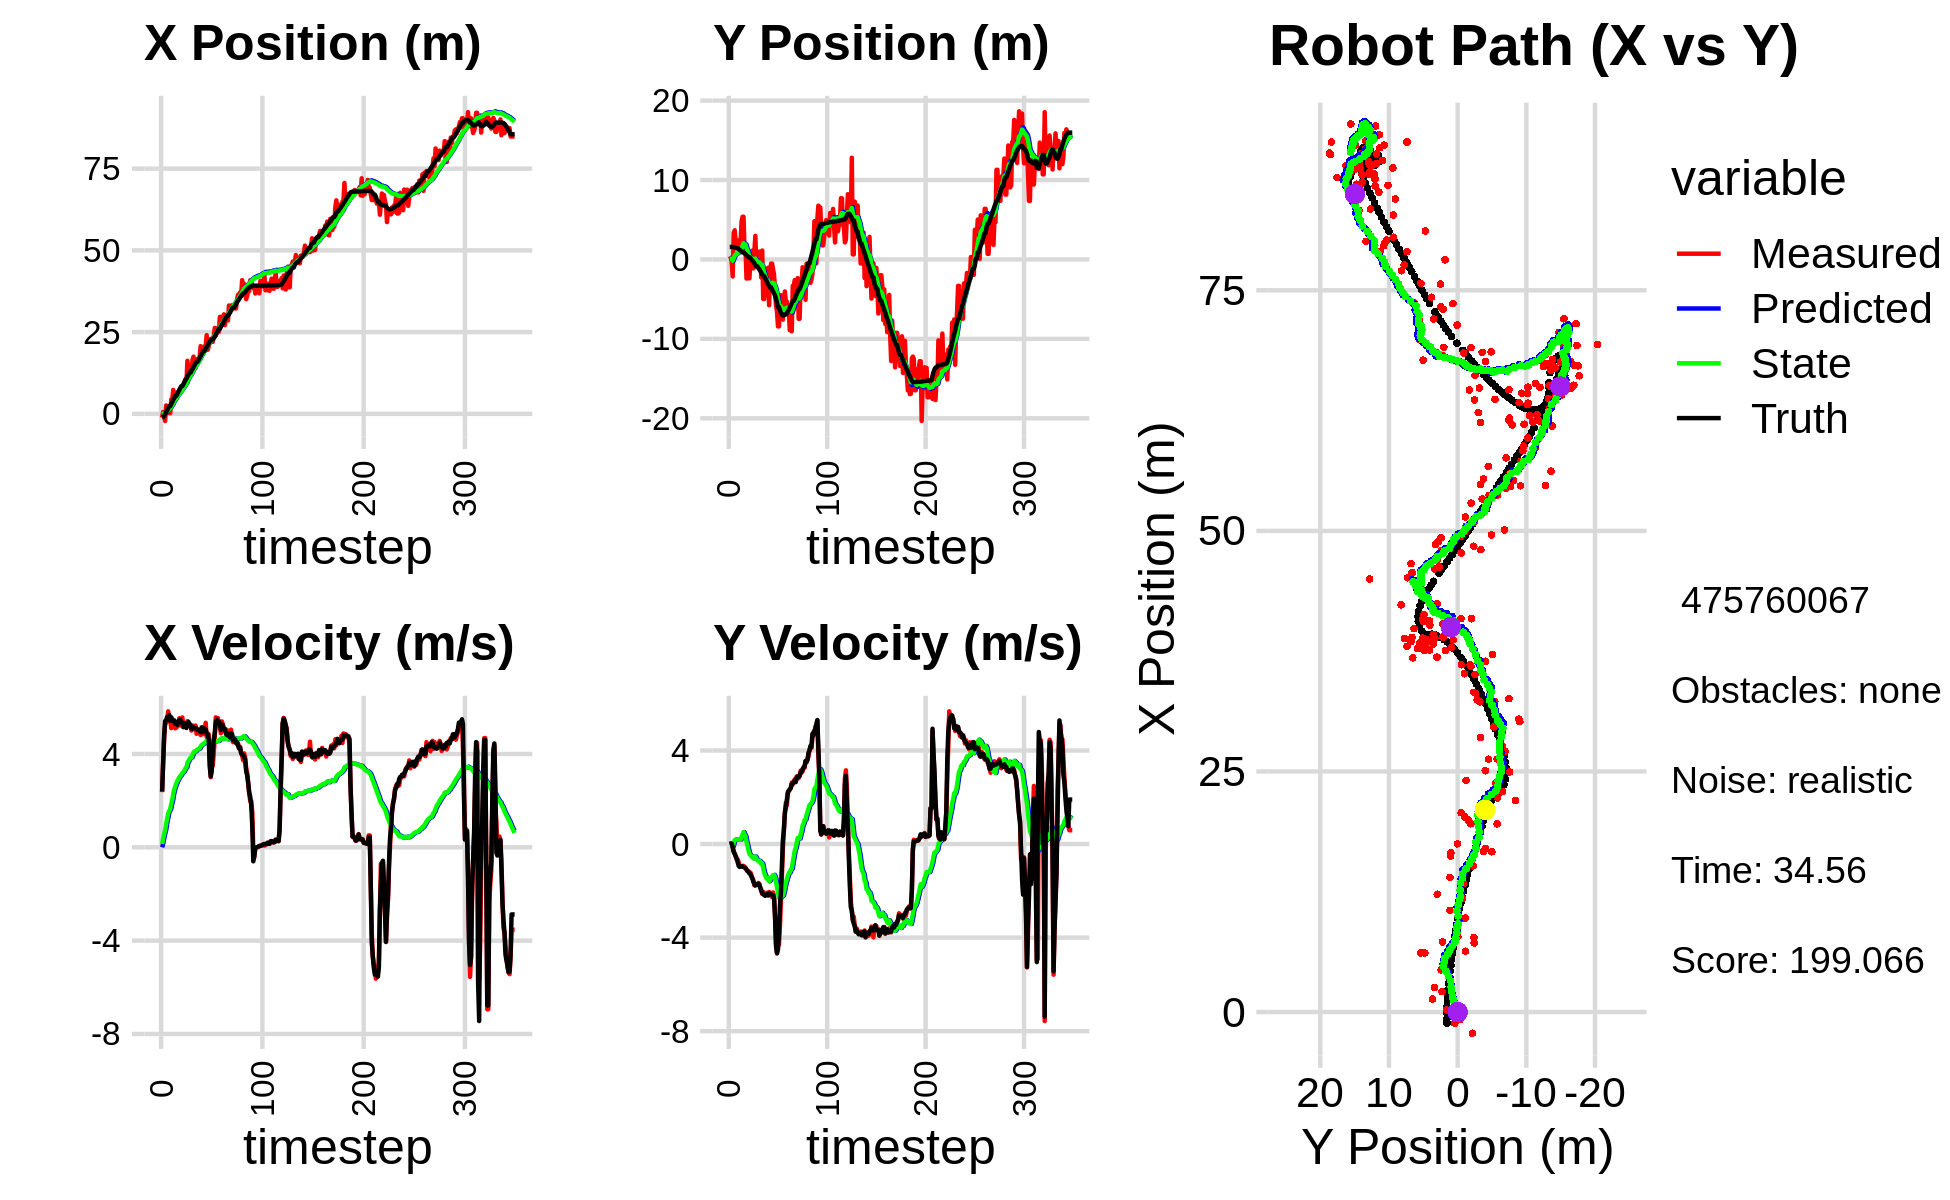

The file beside this chart, header and first rows:
-1.175346661868468479e+00, 4.266663697844114145e-01, 0.000000000000000000e+00, -0.000000000000000000e+00, 0.000000000000000000e+00, 0.000000000000000000e+00, 0.000000000000000000e+00, 0.000000000000000000e+00, -6.949452897106682403e-02, 3.604160821184522467e-02, 0.000000000000000000e+00, 0.000000000000000000e+00, -1.180558801106074807e+00, 1.574680081019841138e+00, 0.000000000000000000e+00, 0.000000000000000000e+00, 0.000000000000000000e+00, 2.333270967938005924e-04
-1.175346661868468479e+00, 4.266663697844114145e-01, 2.364999945159628858e+00, -5.518185811355439101e-04, -6.949452897106682403e-02, 3.604160821184522467e-02, 0.000000000000000000e+00, 0.000000000000000000e+00, -1.011563611965849430e-01, 6.886789952384939073e-02, 1.402367349226128490e-01, 9.703120689248525416e-03, -1.180558801106074807e+00, 1.574680081019841138e+00, 2.399999999999999911e+00, 3.000000000000000062e-03, 2.400000095367431641e+00, 2.333270967938005924e-04
5.709623098403802111e-01, 2.476453118869303971e-01, 3.608990210108574459e+00, 8.392216474150105548e-03, -8.713268770432365529e-02, 6.983821159277424362e-02, 1.402367349226128490e-01, 9.703120689248525416e-03, 1.921042299503521178e-02, 8.518118567775320726e-02, 3.560571246639389620e-01, 1.577676364446958107e-02, -1.040811181470298941e+00, 1.574772411013652285e+00, 3.600000000000000089e+00, 2.100000000000000130e-02, 3.599999904632568359e+00, -2.325359964743256569e-03
-7.918076222668247732e-01, -3.337780429094257539e-01, 4.668970903911279002e+00, 1.652536456483071070e-02, 5.481613546142911214e-02, 8.675886204220016606e-02, 3.560571246639389620e-01, 1.577676364446958107e-02, 1.230704775673668316e-01, 4.930656248446701334e-02, 5.651791391841105572e-01, -1.048041196524567009e-03, -7.043548824314951329e-01, 1.576512318510096877e+00, 4.799999999999999822e+00, 1.700000000000000122e-02, 4.800000190734863281e+00, -3.539387136697769165e-03
-2.206547141706374671e+00, -2.142354438507613423e+00, 5.313275275192774316e+00, -1.353937158018631293e-01, 1.795883914857778763e-01, 4.920175836481455872e-02, 5.651791391841105572e-01, -1.048041196524567009e-03, 1.931589276558974833e-01, -1.571419023816701677e-01, 7.287697961157844073e-01, -1.065587253905675991e-01, -9.956133370448619346e-02, 1.571759511378459262e+00, 5.411999999999999922e+00, -1.370000000000000107e-01, 5.414000034332275391e+00, 2.547664381563663483e-02
2.560010552267161454e+00, 3.352998632880444418e+00, 5.332476734811126384e+00, -3.188353089143651786e-01, 2.660359072674759462e-01, -1.677977749207269220e-01, 7.287697961157844073e-01, -1.065587253905675991e-01, 5.536811519731427156e-01, 1.492053678070459910e-01, 1.015562659824150948e+00, 3.408883722129960048e-02, 5.323356386146884667e-01, 1.546843428355129113e+00, 5.461999999999999744e+00, -3.280000000000000138e-01, 5.472000122070312500e+00, 5.972012504935264587e-02
1.344571008584404037e+00, 3.667887125749228261e+00, 5.452778220157665778e+00, -4.077167798560704104e-01, 6.552374179555577882e-01, 1.526142515291759594e-01, 1.015562659824150948e+00, 3.408883722129960048e-02, 8.561915482163694469e-01, 4.623999910731439456e-01, 1.229368964135824971e+00, 1.627035060711899961e-01, 1.161951422681124946e+00, 1.503952894991420708e+00, 5.591999999999999638e+00, -4.189999999999999836e-01, 5.607999801635742188e+00, 7.463341951370239258e-02
2.121464550554915007e+00, 2.270333406421089606e+00, 5.830707395092420420e+00, -5.216975605789089254e-01, 9.791284446299519661e-01, 4.786703416802629563e-01, 1.229368964135824971e+00, 1.627035060711899961e-01, 1.221501630751540501e+00, 6.161976044780023143e-01, 1.454290296400400750e+00, 2.009080432072953559e-01, 1.695169806548989966e+00, 1.461181041857175122e+00, 5.467999999999999972e+00, -5.140000000000000124e-01, 5.492000102996826172e+00, 8.923652023077011108e-02
2.294195883798818281e-01, 1.605240289279491694e+00, 5.416208980252511296e+00, -6.493877500115875501e-01, 1.366930660391580510e+00, 6.362884087987318305e-01, 1.454290296400400750e+00, 2.009080432072953559e-01, 1.448161685683665434e+00, 6.885844725912420028e-01, 1.559500547245675328e+00, 1.948490572449019520e-01, 2.331457495244598999e+00, 1.396483783039607962e+00, 5.679000000000000270e+00, -6.179999999999999938e-01, 5.712999820709228516e+00, 1.193274855613708496e-01
2.294195883798818281e-01, 1.605240289279491694e+00, 5.488689825926922339e+00, -6.580779932173156377e-01, 1.604111740408233011e+00, 7.080693783157322452e-01, 1.559500547245675328e+00, 1.948490572449019520e-01, 1.669111591408298789e+00, 7.542387376435919499e-01, 1.644516882070330199e+00, 1.880993156585648030e-01, 2.331457495244598999e+00, 1.396483783039607962e+00, 5.426000000000000156e+00, -7.660000000000000142e-01, 5.480000019073486328e+00, 1.193274855613708496e-01
4.385909080076799249e+00, 2.402456853737921172e+00, 5.107903552556874338e+00, -7.658628491568441055e-01, 1.833563279615331831e+00, 7.730486692094484802e-01, 1.644516882070330199e+00, 1.880993156585648030e-01, 2.134375099853462743e+00, 8.860480224736313470e-01, 1.852848701259173225e+00, 2.109131882229867139e-01, 2.969129919859782696e+00, 1.311680052155638876e+00, 5.575000000000000178e+00, -9.250000000000000444e-01, 5.651000022888183594e+00, 1.488281637430191040e-01
4.423538506051963637e+00, 1.766322736159219309e+00, 5.322651002056979053e+00, -9.283286008790471167e-01, 2.319659969979380065e+00, 9.071393412959299907e-01, 1.852848701259173225e+00, 2.109131882229867139e-01, 2.592927923118308886e+00, 9.379657083457564326e-01, 2.036827236964348309e+00, 1.918809178693686446e-01, 3.604055761914313649e+00, 1.210062746136517209e+00, 5.483999999999999986e+00, -9.789999999999999813e-01, 5.570000171661376953e+00, 1.726740598678588867e-01
7.292225956676727350e+00, 2.202591184611310204e+00, 5.454331228799753184e+00, -9.590182634257921057e-01, 2.796610646814743806e+00, 9.571538001326933554e-01, 2.036827236964348309e+00, 1.918809178693686446e-01, 3.227515672898605636e+00, 1.025701344115647506e+00, 2.300090647455022008e+00, 1.911470157810720716e-01, 4.235805868720666112e+00, 1.096958164683112358e+00, 5.408999999999999808e+00, -9.449999999999999512e-01, 5.491000175476074219e+00, 1.740479022264480591e-01
6.131261467403864351e+00, 4.775608662275393712e+00, 5.416115876877682922e+00, -9.511522514089258973e-01, 3.457524737644107837e+00, 1.044816045693754747e+00, 2.300090647455022008e+00, 1.911470157810720716e-01, 3.755252187683075782e+00, 1.355790890856181763e+00, 2.480450979440085746e+00, 3.004308522029933148e-01, 4.857675909434565398e+00, 9.883486075963222595e-01, 5.439000000000000057e+00, -9.619999999999999662e-01, 5.524000167846679688e+00, 1.738425195217132568e-01
6.148438691608489215e+00, 5.373171988670183197e+00, 5.102820656661799958e+00, -9.306923490290410772e-01, 4.003297285627084534e+00, 1.385833976076481067e+00, 2.480450979440085746e+00, 3.004308522029933148e-01, 4.245970885348416601e+00, 1.718562649475764204e+00, 2.622699123543436706e+00, 4.169169128626465382e-01, 5.476768850651968279e+00, 8.779122272208167432e-01, 5.294999999999999929e+00, -9.529999999999999583e-01, 5.381000041961669922e+00, 1.804048568010330200e-01
6.148438691608489215e+00, 5.373171988670183197e+00, 5.129382897506293837e+00, -9.355369783018262497e-01, 4.508240797702760538e+00, 1.760254340762028802e+00, 2.622699123543436706e+00, 4.169169128626465382e-01, 4.711085558733298484e+00, 2.051944115091723031e+00, 2.739006795798208937e+00, 5.120355578427002730e-01, 5.476768850651968279e+00, 8.779122272208167432e-01, 5.349999999999999645e+00, -9.859999999999999876e-01, 5.440000057220458984e+00, 1.804048568010330200e-01
6.536991208443220458e+00, 1.161674503902618616e+00, 5.174759997358146180e+00, -9.651706207525158066e-01, 4.984986238313119600e+00, 2.103147670875992858e+00, 2.739006795798208937e+00, 5.120355578427002730e-01, 5.177583536772406347e+00, 1.947542302978572115e+00, 2.845952205392344503e+00, 4.085571977805773081e-01, 6.087568640337993386e+00, 7.658796951991349022e-01, 5.241999999999999993e+00, -1.006000000000000005e+00, 5.337999820709228516e+00, 1.843962818384170532e-01
6.201269864460803305e+00, 1.430777314891852781e+00, 5.222679489082350024e+00, -1.002367821833634487e+00, 5.462178757311640709e+00, 1.988398022756629802e+00, 2.845952205392344503e+00, 4.085571977805773081e-01, 5.595483384495274493e+00, 1.873531047295176943e+00, 2.920069470852460825e+00, 3.255884179705703096e-01, 6.693083166652143312e+00, 6.507742440642855231e-01, 5.400999999999999801e+00, -1.038000000000000034e+00, 5.499000072479248047e+00, 1.896201521158218384e-01
7.180472582090254186e+00, -2.403210456502085091e+00, 5.534915182234269260e+00, -1.094020184372715976e+00, 5.887490331580520930e+00, 1.906089889092233980e+00, 2.920069470852460825e+00, 3.255884179705703096e-01, 6.064566557001077385e+00, 1.427086336063485117e+00, 3.013514280378746690e+00, 8.635833405544951491e-02, 7.310068487448493357e+00, 5.313915646543742044e-01, 5.453000000000000291e+00, -1.086999999999999966e+00, 5.560999870300292969e+00, 1.951426118612289429e-01
6.321118473524134806e+00, -1.150317962542766859e+00, 5.452121434718970150e+00, -1.139856909171378385e+00, 6.365917985038952231e+00, 1.435722169469030085e+00, 3.013514280378746690e+00, 8.635833405544951491e-02, 6.444001590631900811e+00, 1.132782791323166949e+00, 3.057151352309903203e+00, -7.131391098655576188e-02, 7.936931967422959922e+00, 4.046897336424417624e-01, 5.466000000000000192e+00, -1.155999999999999917e+00, 5.586999893188476562e+00, 2.060981243848800659e-01
7.752830623942844390e+00, -2.372550662649187903e+00, 5.212285984633252767e+00, -1.165485594126452584e+00, 6.749716725862890954e+00, 1.125651400224511267e+00, 3.057151352309903203e+00, -7.131391098655576188e-02, 6.887489993877026428e+00, 7.402153692718258515e-01, 3.125945367065312119e+00, -2.602018883041018471e-01, 8.458198904821093933e+00, 2.929056324654834009e-01, 5.357000000000000206e+00, -1.179999999999999938e+00, 5.485000133514404297e+00, 2.199848741292953491e-01
7.752830623942844390e+00, -2.372550662649187903e+00, 5.567513705047908878e+00, -1.244915769676728123e+00, 7.200084530583557907e+00, 7.141951804414157223e-01, 3.125945367065312119e+00, -2.602018883041018471e-01, 7.314530071736720984e+00, 3.736585665817053203e-01, 3.183031448329688207e+00, -4.265986327784307974e-01, 8.458198904821093933e+00, 2.929056324654834009e-01, 5.339999999999999858e+00, -1.250999999999999890e+00, 5.485000133514404297e+00, 2.199848741292953491e-01
7.840088247577989833e+00, -2.246719204649650498e-02, 5.156689485876733592e+00, -1.219816495326792927e+00, 7.632833216569689938e+00, 3.309987033038622184e-01, 3.183031448329688207e+00, -4.265986327784307974e-01, 7.707542682705424752e+00, 2.637434235303731667e-01, 3.220062330168173226e+00, -4.724179574814009186e-01, 9.072233557500956280e+00, 1.522631085421977393e-01, 5.152999999999999581e+00, -1.286000000000000032e+00, 5.310999870300292969e+00, 2.322806268930435181e-01
9.728793907922513640e+00, -5.244526817750247982e-01, 5.199111113619244939e+00, -1.319749199792869643e+00, 8.029548915722241276e+00, 2.165016277822330859e-01, 3.220062330168173226e+00, -4.724179574814009186e-01, 8.202422229177757984e+00, 1.096266362178268394e-01, 3.298297326801638452e+00, -5.358826048163134459e-01, 9.674234747475239260e+00, 6.241028015893021301e-03, 5.320000000000000284e+00, -1.389999999999999902e+00, 5.499000072479248047e+00, 2.485907375812530518e-01
1.057624119528293427e+01, 1.111150447154762855e+00, 5.302477095672823992e+00, -1.460731546131970315e+00, 8.532251961857921785e+00, 5.603837573619549484e-02, 3.298297326801638452e+00, -5.358826048163134459e-01, 8.726611347756501047e+00, 1.201212016050130782e-01, 3.383824998765480263e+00, -5.288906473258344620e-01, 1.027776372426493978e+01, -1.525580246550700125e-01, 5.217999999999999972e+00, -1.475000000000000089e+00, 5.421999931335449219e+00, 2.688133120536804199e-01
9.765464066907590279e+00, -1.128721591241393041e+00, 5.162125357037831819e+00, -1.540205084531637070e+00, 9.064993847633049384e+00, 6.723213687242962644e-02, 3.383824998765480263e+00, -5.288906473258344620e-01, 9.161929270519637569e+00, -9.011027540805452429e-02, 3.426850044889782954e+00, -6.165625112893188264e-01, 1.077828824471556501e+01, -2.943639121940885839e-01, 5.115999999999999659e+00, -1.608999999999999986e+00, 5.362999916076660156e+00, 2.899574637413024902e-01
1.621203935145069863e+01, 1.011412087760409584e+00, 5.408565091541213121e+00, -1.764127582201772348e+00, 9.504614275008615110e+00, -1.517665265369864125e-01, 3.426850044889782954e+00, -6.165625112893188264e-01, 9.999690461356005144e+00, -8.615046385161784226e-02, 3.630573484965709863e+00, -6.136050490629872955e-01, 1.136689793996017173e+01, -4.776759706770986602e-01, 5.230999999999999872e+00, -1.707999999999999963e+00, 5.501999855041503906e+00, 3.152924180030822754e-01
1.223777520629283444e+01, 2.965056125817806087e+00, 5.286223858932744157e+00, -1.742467544429267434e+00, 1.036274780985257671e+01, -1.475109687579165829e-01, 3.630573484965709863e+00, -6.136050490629872955e-01, 1.052980574952996839e+01, 1.076112467312263510e-01, 3.699441812140287222e+00, -5.310612942650778656e-01, 1.197020566423516463e+01, -6.765893058216292388e-01, 5.378000000000000114e+00, -1.772999999999999909e+00, 5.663000106811523438e+00, 3.184086680412292480e-01
1.335618829665487084e+01, -8.170297444136158660e-01, 5.249234592023640289e+00, -1.726908350452510676e+00, 1.089974993074399734e+01, 5.450511730471856164e-02, 3.699441812140287222e+00, -5.310612942650778656e-01, 1.109971140680598189e+01, -7.851525071047819881e-02, 3.779686556171518497e+00, -6.118701399857553458e-01, 1.258492124062971840e+01, -8.788693503902539339e-01, 5.280000000000000249e+00, -1.737999999999999989e+00, 5.559000015258789062e+00, 3.178300559520721436e-01
1.335618829665487084e+01, -8.170297444136158660e-01, 5.217887378710065249e+00, -1.716595653718231196e+00, 1.147768006242313454e+01, -1.397022647090537251e-01, 3.779686556171518497e+00, -6.118701399857553458e-01, 1.163551738913223232e+01, -2.501128166971687827e-01, 3.842146872233954014e+00, -6.811929124531794777e-01, 1.258492124062971840e+01, -8.788693503902539339e-01, 5.261999999999999567e+00, -1.741000000000000103e+00, 5.543000221252441406e+00, 3.178300559520721436e-01
1.181162989137369657e+01, -6.995393594986660801e-01, 5.005322301084039083e+00, -1.661874373325971099e+00, 1.201973207635562702e+01, -3.182321079424867416e-01, 3.842146872233954014e+00, -6.811929124531794777e-01, 1.203573819921265731e+01, -3.948896463820688041e-01, 3.849620267444973543e+00, -7.337551872279435283e-01, 1.319057309630839292e+01, -1.078998859613964800e+00, 5.088000000000000078e+00, -1.693999999999999950e+00, 5.361999988555908203e+00, 3.205693960189819336e-01
1.653424513302551446e+01, 9.843129557143682762e-01, 5.056451391479623858e+00, -1.701330283228974061e+00, 1.242070022595715528e+01, -4.682651651048631569e-01, 3.849620267444973543e+00, -7.337551872279435283e-01, 1.271101272310426289e+01, -3.670181367342767453e-01, 3.958862635704397892e+00, -7.120565781966508023e-01, 1.368390691239589607e+01, -1.243113573804424110e+00, 5.076999999999999957e+00, -1.725999999999999979e+00, 5.361999988555908203e+00, 3.245684206485748291e-01
1.748036062683566882e+01, 2.694708537615823907e-02, 5.213556060573616868e+00, -1.870656190642486560e+00, 1.310689898667470210e+01, -4.382237945539418367e-01, 3.958862635704397892e+00, -7.120565781966508023e-01, 1.341213868392740594e+01, -4.401242309768008121e-01, 4.071881630532007357e+00, -7.371951479422663711e-01, 1.426617848869773120e+01, -1.444212731067722411e+00, 5.152999999999999581e+00, -1.870999999999999996e+00, 5.481999874114990234e+00, 3.444983363151550293e-01
1.519641715248169689e+01, -2.269556578492191612e+00, 5.063417045782606429e+00, -1.944628885699113408e+00, 1.381932684698060676e+01, -5.138437457710274270e-01, 4.071881630532007357e+00, -7.371951479422663711e-01, 1.392860859502190252e+01, -7.323231043820206398e-01, 4.112308934911452774e+00, -8.531678588059130597e-01, 1.485471951926007783e+01, -1.661682422873874243e+00, 5.118000000000000327e+00, -1.989999999999999991e+00, 5.491000175476074219e+00, 3.666852712631225586e-01
1.398691976040881180e+01, 1.124181930768675786e+00, 5.217498186167242480e+00, -2.133889084159080074e+00, 1.433983948851304824e+01, -8.176398902626119680e-01, 4.112308934911452774e+00, -8.531678588059130597e-01, 1.434336545456584666e+01, -6.816799217046131121e-01, 4.114700749332246055e+00, -8.236566834318819197e-01, 1.544176518922210839e+01, -1.893614109535245893e+00, 5.100999999999999979e+00, -2.103000000000000203e+00, 5.518000125885009766e+00, 3.882297277450561523e-01
1.665758567983852245e+01, -4.976710375238511119e+00, 4.866862860058718709e+00, -2.047449173229285435e+00, 1.475483552949907207e+01, -7.640455900478013707e-01, 4.114700749332246055e+00, -8.236566834318819197e-01, 1.488883597044497265e+01, -1.220467507692493569e+00, 4.162367411655965910e+00, -1.038414274830319339e+00, 1.592974507804378170e+01, -2.095883663441373557e+00, 5.089000000000000412e+00, -2.132000000000000117e+00, 5.518000125885009766e+00, 3.982158899307250977e-01
1.665758567983852245e+01, -4.976710375238511119e+00, 5.057665794754706567e+00, -2.127718398421365009e+00, 1.530507271161056870e+01, -1.324308935175525503e+00, 4.162367411655965910e+00, -1.038414274830319339e+00, 1.540741697001629973e+01, -1.721103793968247198e+00, 4.198588983842805433e+00, -1.225560722834218463e+00, 1.592974507804378170e+01, -2.095883663441373557e+00, 5.028999999999999915e+00, -2.185999999999999943e+00, 5.484000205993652344e+00, 3.982158899307250977e-01
1.667034991090266161e+01, -3.749713714797040076e+00, 4.937820812330281584e+00, -2.161023874470769712e+00, 1.582727586840058009e+01, -1.843659866251668999e+00, 4.198588983842805433e+00, -1.225560722834218463e+00, 1.589436527699305834e+01, -2.065485367098556679e+00, 4.222164151781765185e+00, -1.336973914731082180e+00, 1.650520741877530639e+01, -2.341743048412791683e+00, 5.035999999999999588e+00, -2.213000000000000078e+00, 5.500000000000000000e+00, 4.125340580940246582e-01
1.696939477289053499e+01, -4.055427606349065961e+00, 4.938436567106082364e+00, -2.159616362547808421e+00, 1.631658169217123344e+01, -2.199182758571665008e+00, 4.222164151781765185e+00, -1.336973914731082180e+00, 1.637105410235876946e+01, -2.411622056043264628e+00, 4.241169631788984873e+00, -1.442105776350116386e+00, 1.708268010601242182e+01, -2.595564659879848080e+00, 5.017999999999999794e+00, -2.165999999999999925e+00, 5.500000000000000000e+00, 4.122490286827087402e-01
2.069668519466144829e+01, -3.394417996730283882e+00, 4.817250403017145466e+00, -2.082211342807340326e+00, 1.679517106553766936e+01, -2.555832633678276178e+00, 4.241169631788984873e+00, -1.442105776350116386e+00, 1.704041673859237349e+01, -2.662596877907093873e+00, 4.323356676613781424e+00, -1.499664972114161943e+00, 1.766002118541632981e+01, -2.845203217051598621e+00, 4.935999999999999943e+00, -2.137999999999999901e+00, 5.379000186920166016e+00, 4.079875051975250244e-01
2.027674376973151027e+01, -1.041706617113115962e+00, 4.979815698027961979e+00, -2.144648891794620038e+00, 1.747275240625375048e+01, -2.812563375118509956e+00, 4.323356676613781424e+00, -1.499664972114161943e+00, 1.765263613286373001e+01, -2.667455437504309579e+00, 4.383166731082464018e+00, -1.453110092968725287e+00, 1.822655522788216231e+01, -3.090241249274185531e+00, 5.139999999999999680e+00, -2.201999999999999957e+00, 5.592000007629394531e+00, 4.066619575023651123e-01
1.956158792978457939e+01, -5.766398008489633575e+00, 4.845393995484016614e+00, -2.049458385572999752e+00, 1.809095280597197686e+01, -2.812766446801182152e+00, 4.383166731082464018e+00, -1.453110092968725287e+00, 1.818694305215507256e+01, -3.122036061835996801e+00, 4.414835380704039025e+00, -1.593494672990950267e+00, 1.871898496082592800e+01, -3.301048573275163989e+00, 4.940999999999999837e+00, -2.092999999999999972e+00, 5.592000007629394531e+00, 4.001503288745880127e-01
1.994765722713846046e+01, -1.537794645110973413e+00, 5.164090029912113522e+00, -2.186740939871211431e+00, 1.862842659022547664e+01, -3.281385529135091961e+00, 4.414835380704039025e+00, -1.593494672990950267e+00, 1.872046271112165172e+01, -3.136830485854104289e+00, 4.445142478972906375e+00, -1.546100510326862576e+00, 1.928893506492785903e+01, -3.541981991129494745e+00, 5.086999999999999744e+00, -2.154999999999999805e+00, 5.525000095367431641e+00, 4.005582034587860107e-01
2.071272629443970104e+01, -5.220494828288770872e-01, 4.933627996172321062e+00, -2.097531036672315441e+00, 1.916497695901894360e+01, -3.291440536886790724e+00, 4.445142478972906375e+00, -1.546100510326862576e+00, 1.926451638729215077e+01, -3.046130892530951151e+00, 4.477336565014917724e+00, -1.456172967181695421e+00, 1.928893506492785903e+01, -3.541981991129494745e+00, 5.086999999999999744e+00, -2.154999999999999805e+00, 5.525000095367431641e+00, 4.019975364208221436e-01
2.071272629443970104e+01, -5.220494828288770872e-01, 5.337631597282436857e+00, -2.269293093502157799e+00, 1.971225004379364165e+01, -3.191748189249120848e+00, 4.477336565014917724e+00, -1.456172967181695421e+00, 1.978650296200562408e+01, -2.966586523194796321e+00, 4.501527469906211998e+00, -1.380048894771046752e+00, 1.987733113768002724e+01, -3.791228111859385130e+00, 5.049999999999999822e+00, -2.173999999999999932e+00, 5.498000144958496094e+00, 4.019975364208221436e-01
2.406865060262579092e+01, -1.233621175420769545e+00, 4.725070631901110652e+00, -2.070987131052405505e+00, 2.023665570899624555e+01, -3.104591412671901196e+00, 4.501527469906211998e+00, -1.380048894771046752e+00, 2.046107572847983036e+01, -2.951660417504419875e+00, 4.572113607918817380e+00, -1.331243811692848666e+00, 2.046243226505307078e+01, -4.042688664311737234e+00, 4.892999999999999794e+00, -2.189000000000000057e+00, 5.360000133514404297e+00, 4.130797088146209717e-01
1.956918942874466438e+01, -1.917350824438863510e+00, 4.803853110454173070e+00, -2.229486787039796969e+00, 2.091828708927171121e+01, -3.084784798673704920e+00, 4.572113607918817380e+00, -1.331243811692848666e+00, 2.084550956131860033e+01, -3.008126711412208998e+00, 4.549650111766062821e+00, -1.318302707526560535e+00, 2.093818318791030464e+01, -4.254409130152814633e+00, 4.838000000000000078e+00, -2.307999999999999829e+00, 5.360000133514404297e+00, 4.345206022262573242e-01
2.061993944616174801e+01, -3.882224972415552866e+00, 4.852303552789654084e+00, -3.036334298057607128e+00, 2.130047457249520804e+01, -3.139956982164865185e+00, 4.549650111766062821e+00, -1.318302707526560535e+00, 2.126734824123429490e+01, -3.280656274457885768e+00, 4.539657179563399758e+00, -1.412331345434593155e+00, 2.150538480253724671e+01, -4.545547302736768103e+00, 4.653999999999999915e+00, -3.133999999999999897e+00, 5.611000061035156250e+00, 5.591392517089843750e-01
2.225380560743176872e+01, -5.801281746540912998e+00, 3.775997728328101211e+00, -4.206928662995615298e+00, 2.172131395919063479e+01, -3.421889409001344973e+00, 4.539657179563399758e+00, -1.412331345434593155e+00, 2.173764293062036401e+01, -3.763926128749587541e+00, 4.544078301606879755e+00, -1.612056872013556852e+00, 2.201300466034986414e+01, -4.941643532617928436e+00, 3.468999999999999861e+00, -4.365999999999999659e+00, 5.576000213623046875e+00, 8.393273949623107910e-01
2.292212504089048863e+01, -6.553209360112691506e+00, 3.005185569131570311e+00, -4.677869072429438724e+00, 2.219205076078105066e+01, -3.925131815950943182e+00, 4.544078301606879755e+00, -1.612056872013556852e+00, 2.220572006823641686e+01, -4.302066753195439297e+00, 4.547075246639472823e+00, -1.831861238729468377e+00, 2.239086091470556994e+01, -5.458762939799629343e+00, 3.040999999999999925e+00, -4.663999999999999702e+00, 5.567999839782714844e+00, 9.997638463973999023e-01
2.199828195573759970e+01, -8.431294734746492381e+00, 3.428133067427888925e+00, -4.220055742939130994e+00, 2.266042759290036557e+01, -4.485252877068385935e+00, 4.547075246639472823e+00, -1.831861238729468377e+00, 2.260382745719930853e+01, -4.962239726476411761e+00, 4.529130669901408446e+00, -2.078873255352242211e+00, 2.275405061239467130e+01, -5.983813580278810385e+00, 3.278999999999999915e+00, -4.500000000000000000e+00, 5.567999839782714844e+00, 8.885743021965026855e-01
2.199828195573759970e+01, -8.431294734746492381e+00, 3.496229322659082595e+00, -4.303882708610758279e+00, 2.305674052418945053e+01, -5.170127052011635804e+00, 4.529130669901408446e+00, -2.078873255352242211e+00, 2.298003647436169672e+01, -5.574414234437686133e+00, 4.505325101372753771e+00, -2.292422795203086228e+00, 2.275405061239467130e+01, -5.983813580278810385e+00, 4.102000000000000313e+00, -3.834999999999999964e+00, 5.616000175476074219e+00, 8.885743021965026855e-01
2.380134057986358798e+01, -5.541996117444418779e+00, 4.031896038980629093e+00, -3.487602865096962823e+00, 2.343056898449897218e+01, -5.803656513957994534e+00, 4.505325101372753771e+00, -2.292422795203086228e+00, 2.344295310973317825e+01, -5.826384815510507131e+00, 4.508673464120286134e+00, -2.326760960682955126e+00, 2.311403119555747665e+01, -6.371068294818139854e+00, 4.623000000000000220e+00, -2.623000000000000220e+00, 5.315999984741210938e+00, 7.131399512290954590e-01
2.627153074727419124e+01, -4.496681268863159886e+00, 4.739891504883428475e+00, -2.450780315642318907e+00, 2.389382045614520678e+01, -6.059060911578802333e+00, 4.508673464120286134e+00, -2.326760960682955126e+00, 2.402854322337161364e+01, -5.913164286401697112e+00, 4.548846523906585837e+00, -2.269044995313731050e+00, 2.362993752951883764e+01, -6.736454303977420288e+00, 4.899000000000000021e+00, -2.063000000000000167e+00, 5.315999984741210938e+00, 4.771976172924041748e-01
2.391931289400585570e+01, -6.110265787354761891e+00, 5.570916899574237746e+00, -1.374601009360140180e+00, 2.448342787576227053e+01, -6.140068785933070039e+00, 4.548846523906585837e+00, -2.269044995313731050e+00, 2.446968654237730334e+01, -6.101273543428074042e+00, 4.545533155918744406e+00, -2.234343187969919153e+00, 2.420639073809824993e+01, -6.965073880021005692e+00, 5.381000000000000227e+00, -9.160000000000000364e-01, 5.459000110626220703e+00, 2.419136613607406616e-01
2.494004388833404207e+01, -7.572555538378277440e+00, 5.415342021461940547e+00, -1.696973425837970673e-01, 2.492423985796917663e+01, -6.324707862225065647e+00, 4.545533155918744406e+00, -2.234343187969919153e+00, 2.493955322778331052e+01, -6.362304039109066167e+00, 4.550666171317522490e+00, -2.206795081119427238e+00, 2.482589471276959614e+01, -7.060061748588873698e+00, 5.471000000000000085e+00, 1.789999999999999925e-01, 5.473000049591064453e+00, 3.132615238428115845e-02
2.629348665466165258e+01, -5.769353802791658659e+00, 5.545894369161271875e+00, 6.249919883478030069e-01, 2.539461984491506286e+01, -6.582983547221008536e+00, 4.550666171317522490e+00, -2.206795081119427238e+00, 2.545979308328407953e+01, -6.390705278096120878e+00, 4.570456349937865426e+00, -2.068225513367324631e+00, 2.534870088083409101e+01, -7.044153507145613169e+00, 5.416999999999999815e+00, 6.109999999999999876e-01, 5.451000213623046875e+00, -1.122210621833801270e-01
2.507946318367346450e+01, -4.028177078527829025e+00, 5.325400354152534987e+00, 1.317690304157159487e+00, 2.591683871827786589e+01, -6.597527829432853430e+00, 4.570456349937865426e+00, -2.068225513367324631e+00, 2.588389283953711839e+01, -6.213456185204542237e+00, 4.561401188402919082e+00, -1.838820896061265531e+00, 2.596525323353762715e+01, -6.939262683517008590e+00, 5.392999999999999794e+00, 1.334999999999999964e+00, 5.556000232696533203e+00, -2.425630688667297363e-01
2.963920605125718666e+01, -5.293316896225239709e+00, 5.207054642411074852e+00, 1.764819408582339877e+00, 2.634003295837741021e+01, -6.397338274810668857e+00, 4.561401188402919082e+00, -1.838820896061265531e+00, 2.652812223087223131e+01, -6.146029250213294937e+00, 4.616449768706183399e+00, -1.659746929633433288e+00, 2.596525323353762715e+01, -6.939262683517008590e+00, 5.323000000000000398e+00, 1.590999999999999970e+00, 5.556000232696533203e+00, -3.267777562141418457e-01
2.963920605125718666e+01, -5.293316896225239709e+00, 4.888835265373700167e+00, 1.656965780888796536e+00, 2.698976720774285099e+01, -6.312003943176637932e+00, 4.616449768706183399e+00, -1.659746929633433288e+00, 2.713626113222872505e+01, -6.080458029018657840e+00, 4.659001013870263996e+00, -1.494829912917820636e+00, 2.658151280827853569e+01, -6.761049564502878084e+00, 5.030000000000000249e+00, 1.885000000000000009e+00, 5.370999813079833984e+00, -3.267777562141418457e-01
2.746577242025125187e+01, -6.314182903235220579e+00, 5.397683438835160885e+00, 2.165841480033661615e+00, 2.760216123361575313e+01, -6.229941020310439725e+00, 4.659001013870263996e+00, -1.494829912917820636e+00, 2.760664504412712361e+01, -6.091092021188521777e+00, 4.660821203307769167e+00, -1.361048416982452380e+00, 2.717500627037767558e+01, -6.543271358966793017e+00, 5.259999999999999787e+00, 2.209999999999999964e+00, 5.705999851226806641e+00, -3.815868496894836426e-01
... 289 more rows
